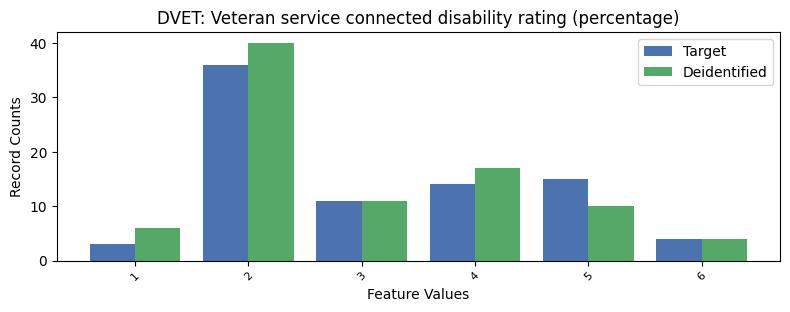

Values plotted in this chart, from the file beside it:
, DVET, count_target, count_deidentified
0, -1, 7551, 7436
1, 2, 36, 40
2, 5, 15, 10
3, 4, 14, 17
4, 3, 11, 11
5, 6, 4, 4
6, 1, 3, 6
